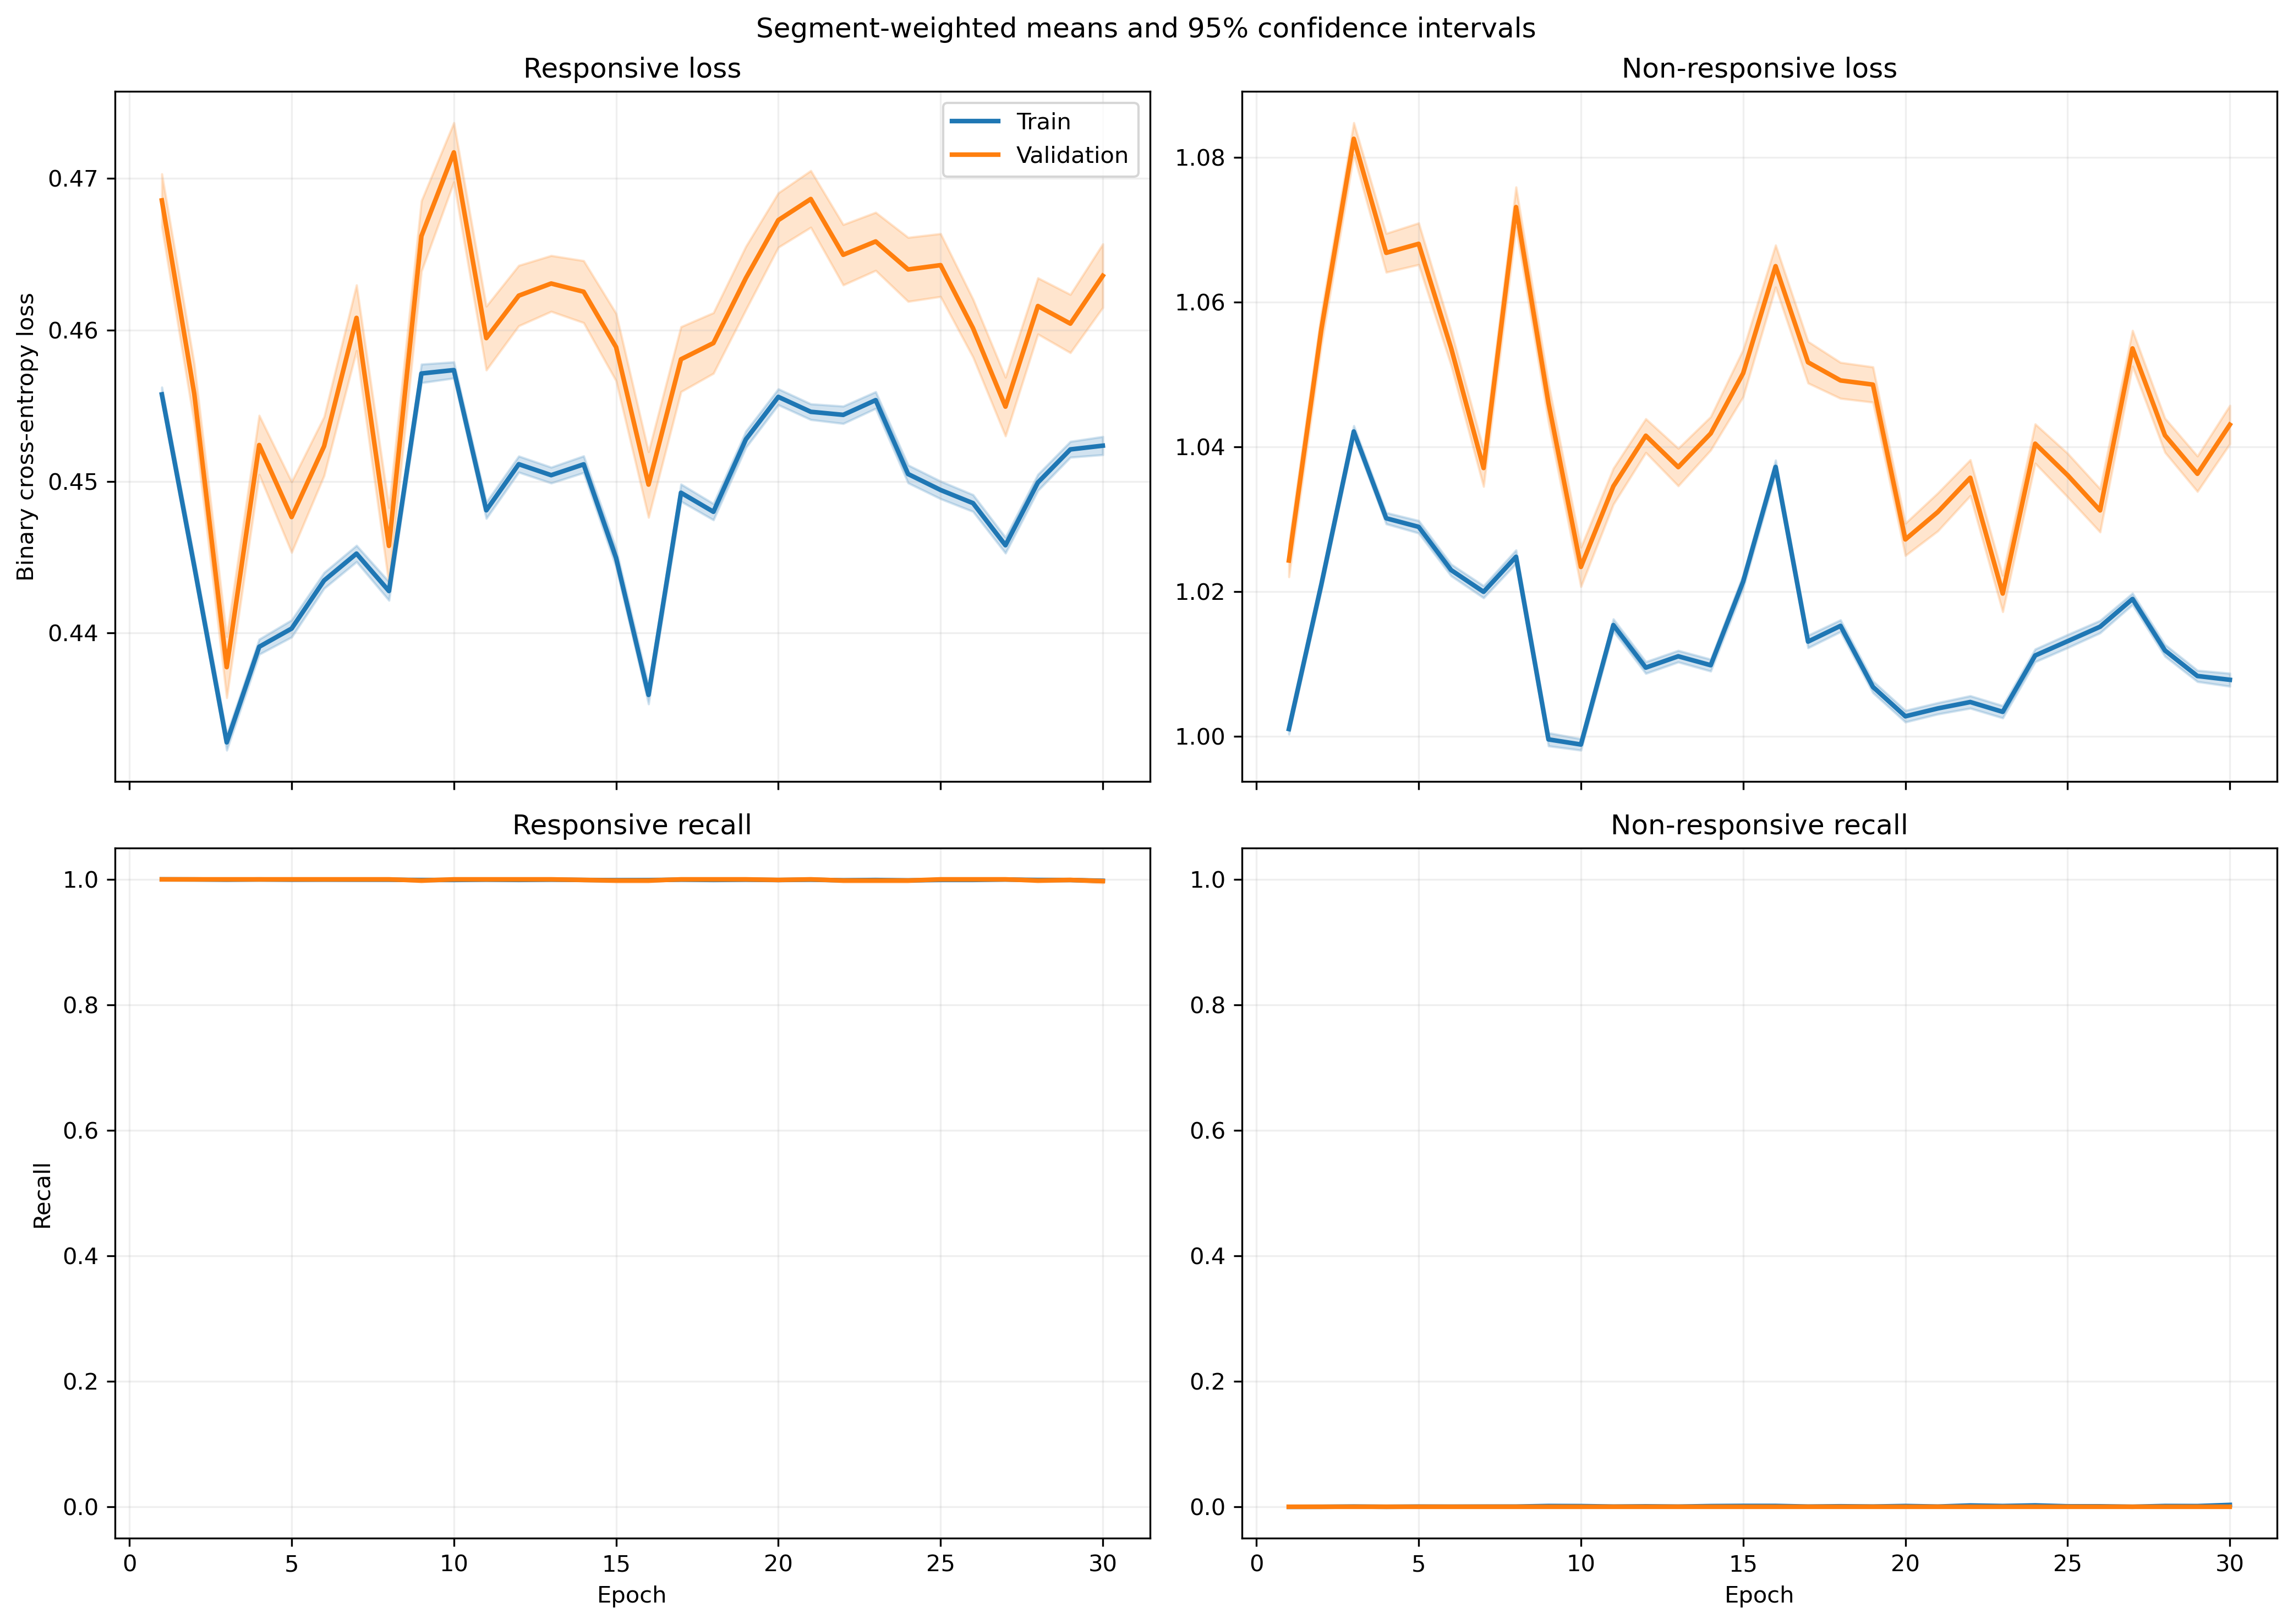

Data behind this chart, as committed beside it:
fold, epoch, split, r_loss, r_loss_count, r_loss_sum, r_loss_sum_sq, r_recall, r_recall_count, r_recall_sum, r_recall_sum_sq, nr_loss, nr_loss_count, nr_loss_sum, nr_loss_sum_sq, nr_recall, nr_recall_count, nr_recall_sum, nr_recall_sum_sq
1, 1, train, 0.4761, 1063, 506.1, 241.4, 1.0, 1063, 1063, 1063, 0.9678, 1401, 1356, 1314, 0.0, 1401, 0.0, 0.0
1, 1, validation, 0.4786, 10, 4.786, 2.295, 1.0, 10, 10.0, 10.0, , 0, 0.0, 0.0, , 0, 0.0, 0.0
1, 2, train, 0.4906, 1063, 521.5, 256.7, 1.0, 1063, 1063, 1063, 0.9441, 1401, 1323, 1251, 0.0, 1401, 0.0, 0.0
1, 2, validation, 0.4925, 10, 4.925, 2.432, 1.0, 10, 10.0, 10.0, , 0, 0.0, 0.0, , 0, 0.0, 0.0
1, 3, train, 0.471, 1063, 500.6, 236.8, 1.0, 1063, 1063, 1063, 0.9756, 1401, 1367, 1337, 0.0, 1401, 0.0, 0.0
1, 3, validation, 0.4728, 10, 4.728, 2.243, 1.0, 10, 10.0, 10.0, , 0, 0.0, 0.0, , 0, 0.0, 0.0
1, 4, train, 0.4747, 1063, 504.6, 240.2, 1.0, 1063, 1063, 1063, 0.9699, 1401, 1359, 1320, 0.0, 1401, 0.0, 0.0
1, 4, validation, 0.4758, 10, 4.758, 2.269, 1.0, 10, 10.0, 10.0, , 0, 0.0, 0.0, , 0, 0.0, 0.0
1, 5, train, 0.4692, 1063, 498.7, 234.4, 1.0, 1063, 1063, 1063, 0.9796, 1401, 1372, 1346, 0.0, 1401, 0.0, 0.0
1, 5, validation, 0.47, 10, 4.7, 2.212, 1.0, 10, 10.0, 10.0, , 0, 0.0, 0.0, , 0, 0.0, 0.0
1, 6, train, 0.4815, 1063, 511.8, 247.2, 1.0, 1063, 1063, 1063, 0.9587, 1401, 1343, 1290, 0.0, 1401, 0.0, 0.0
1, 6, validation, 0.4827, 10, 4.827, 2.336, 1.0, 10, 10.0, 10.0, , 0, 0.0, 0.0, , 0, 0.0, 0.0
1, 7, train, 0.4622, 1063, 491.3, 228.3, 1.0, 1063, 1063, 1063, 0.9903, 1401, 1387, 1378, 0.0, 1401, 0.0, 0.0
1, 7, validation, 0.4637, 10, 4.637, 2.159, 1.0, 10, 10.0, 10.0, , 0, 0.0, 0.0, , 0, 0.0, 0.0
1, 8, train, 0.484, 1063, 514.5, 249.9, 1.0, 1063, 1063, 1063, 0.9547, 1401, 1337, 1279, 0.0, 1401, 0.0, 0.0
1, 8, validation, 0.4847, 10, 4.847, 2.357, 1.0, 10, 10.0, 10.0, , 0, 0.0, 0.0, , 0, 0.0, 0.0
1, 9, train, 0.5073, 1063, 539.3, 274.1, 1.0, 1063, 1063, 1063, 0.9188, 1401, 1287, 1184, 0.0, 1401, 0.0, 0.0
1, 9, validation, 0.5079, 10, 5.079, 2.584, 1.0, 10, 10.0, 10.0, , 0, 0.0, 0.0, , 0, 0.0, 0.0
1, 10, train, 0.4692, 1063, 498.7, 234.6, 1.0, 1063, 1063, 1063, 0.9792, 1401, 1372, 1345, 0.0, 1401, 0.0, 0.0
1, 10, validation, 0.4701, 10, 4.701, 2.215, 1.0, 10, 10.0, 10.0, , 0, 0.0, 0.0, , 0, 0.0, 0.0
1, 11, train, 0.4708, 1063, 500.4, 237.1, 1.0, 1063, 1063, 1063, 0.9759, 1401, 1367, 1339, 0.0, 1401, 0.0, 0.0
1, 11, validation, 0.4722, 10, 4.722, 2.241, 1.0, 10, 10.0, 10.0, , 0, 0.0, 0.0, , 0, 0.0, 0.0
1, 12, train, 0.467, 1063, 496.4, 232.6, 1.0, 1063, 1063, 1063, 0.9826, 1401, 1377, 1355, 0.0, 1401, 0.0, 0.0
1, 12, validation, 0.4679, 10, 4.679, 2.195, 1.0, 10, 10.0, 10.0, , 0, 0.0, 0.0, , 0, 0.0, 0.0
1, 13, train, 0.4767, 1063, 506.8, 242.5, 1.0, 1063, 1063, 1063, 0.9664, 1401, 1354, 1311, 0.0, 1401, 0.0, 0.0
1, 13, validation, 0.4776, 10, 4.776, 2.288, 1.0, 10, 10.0, 10.0, , 0, 0.0, 0.0, , 0, 0.0, 0.0
1, 14, train, 0.4737, 1063, 503.6, 239.3, 1.0, 1063, 1063, 1063, 0.9714, 1401, 1361, 1324, 0.0, 1401, 0.0, 0.0
1, 14, validation, 0.4746, 10, 4.746, 2.259, 1.0, 10, 10.0, 10.0, , 0, 0.0, 0.0, , 0, 0.0, 0.0
1, 15, train, 0.4554, 1063, 484.1, 221.4, 1.0, 1063, 1063, 1063, 1.002, 1401, 1404, 1410, 0.0, 1401, 0.0, 0.0
1, 15, validation, 0.4566, 10, 4.566, 2.093, 1.0, 10, 10.0, 10.0, , 0, 0.0, 0.0, , 0, 0.0, 0.0
1, 16, train, 0.4725, 1063, 502.3, 238.1, 1.0, 1063, 1063, 1063, 0.9734, 1401, 1364, 1330, 0.0, 1401, 0.0, 0.0
1, 16, validation, 0.4733, 10, 4.733, 2.247, 1.0, 10, 10.0, 10.0, , 0, 0.0, 0.0, , 0, 0.0, 0.0
1, 17, train, 0.4677, 1063, 497.1, 233.3, 1.0, 1063, 1063, 1063, 0.9814, 1401, 1375, 1352, 0.0, 1401, 0.0, 0.0
1, 17, validation, 0.4686, 10, 4.686, 2.202, 1.0, 10, 10.0, 10.0, , 0, 0.0, 0.0, , 0, 0.0, 0.0
1, 18, train, 0.4616, 1063, 490.6, 226.9, 1.0, 1063, 1063, 1063, 0.9922, 1401, 1390, 1381, 0.0, 1401, 0.0, 0.0
1, 18, validation, 0.4622, 10, 4.622, 2.14, 1.0, 10, 10.0, 10.0, , 0, 0.0, 0.0, , 0, 0.0, 0.0
1, 19, train, 0.4861, 1063, 516.7, 251.5, 1.0, 1063, 1063, 1063, 0.9522, 1401, 1334, 1271, 0.0, 1401, 0.0, 0.0
1, 19, validation, 0.4865, 10, 4.865, 2.369, 1.0, 10, 10.0, 10.0, , 0, 0.0, 0.0, , 0, 0.0, 0.0
1, 20, train, 0.4776, 1063, 507.7, 242.7, 1.0, 1063, 1063, 1063, 0.9662, 1401, 1354, 1309, 0.0, 1401, 0.0, 0.0
1, 20, validation, 0.478, 10, 4.78, 2.287, 1.0, 10, 10.0, 10.0, , 0, 0.0, 0.0, , 0, 0.0, 0.0
1, 21, train, 0.4746, 1063, 504.5, 239.8, 1.0, 1063, 1063, 1063, 0.9707, 1401, 1360, 1321, 0.0, 1401, 0.0, 0.0
1, 21, validation, 0.4752, 10, 4.752, 2.261, 1.0, 10, 10.0, 10.0, , 0, 0.0, 0.0, , 0, 0.0, 0.0
1, 22, train, 0.4886, 1063, 519.4, 254.1, 1.0, 1063, 1063, 1063, 0.9482, 1401, 1328, 1261, 0.0, 1401, 0.0, 0.0
1, 22, validation, 0.4891, 10, 4.891, 2.395, 1.0, 10, 10.0, 10.0, , 0, 0.0, 0.0, , 0, 0.0, 0.0
1, 23, train, 0.4744, 1063, 504.3, 239.8, 1.0, 1063, 1063, 1063, 0.9706, 1401, 1360, 1322, 0.0, 1401, 0.0, 0.0
1, 23, validation, 0.4751, 10, 4.751, 2.262, 1.0, 10, 10.0, 10.0, , 0, 0.0, 0.0, , 0, 0.0, 0.0
1, 24, train, 0.4644, 1063, 493.7, 229.7, 1.0, 1063, 1063, 1063, 0.9874, 1401, 1383, 1367, 0.0, 1401, 0.0, 0.0
1, 24, validation, 0.465, 10, 4.65, 2.166, 1.0, 10, 10.0, 10.0, , 0, 0.0, 0.0, , 0, 0.0, 0.0
1, 25, train, 0.4791, 1063, 509.3, 244.6, 1.0, 1063, 1063, 1063, 0.9629, 1401, 1349, 1301, 0.0, 1401, 0.0, 0.0
1, 25, validation, 0.4797, 10, 4.797, 2.306, 1.0, 10, 10.0, 10.0, , 0, 0.0, 0.0, , 0, 0.0, 0.0
1, 26, train, 0.4716, 1063, 501.3, 237.1, 1.0, 1063, 1063, 1063, 0.975, 1401, 1366, 1334, 0.0, 1401, 0.0, 0.0
1, 26, validation, 0.4724, 10, 4.724, 2.237, 1.0, 10, 10.0, 10.0, , 0, 0.0, 0.0, , 0, 0.0, 0.0
1, 27, train, 0.4807, 1063, 511, 246.4, 1.0, 1063, 1063, 1063, 0.96, 1401, 1345, 1294, 0.0, 1401, 0.0, 0.0
1, 27, validation, 0.4815, 10, 4.815, 2.325, 1.0, 10, 10.0, 10.0, , 0, 0.0, 0.0, , 0, 0.0, 0.0
1, 28, train, 0.473, 1063, 502.7, 238.5, 1.0, 1063, 1063, 1063, 0.9727, 1401, 1363, 1328, 0.0, 1401, 0.0, 0.0
1, 28, validation, 0.4738, 10, 4.738, 2.251, 1.0, 10, 10.0, 10.0, , 0, 0.0, 0.0, , 0, 0.0, 0.0
1, 29, train, 0.4688, 1063, 498.3, 234.4, 1.0, 1063, 1063, 1063, 0.9795, 1401, 1372, 1347, 0.0, 1401, 0.0, 0.0
1, 29, validation, 0.4698, 10, 4.698, 2.213, 1.0, 10, 10.0, 10.0, , 0, 0.0, 0.0, , 0, 0.0, 0.0
1, 30, train, 0.4706, 1063, 500.3, 235.9, 1.0, 1063, 1063, 1063, 0.977, 1401, 1369, 1339, 0.0, 1401, 0.0, 0.0
1, 30, validation, 0.4713, 10, 4.713, 2.225, 1.0, 10, 10.0, 10.0, , 0, 0.0, 0.0, , 0, 0.0, 0.0
... 1,140 more rows
